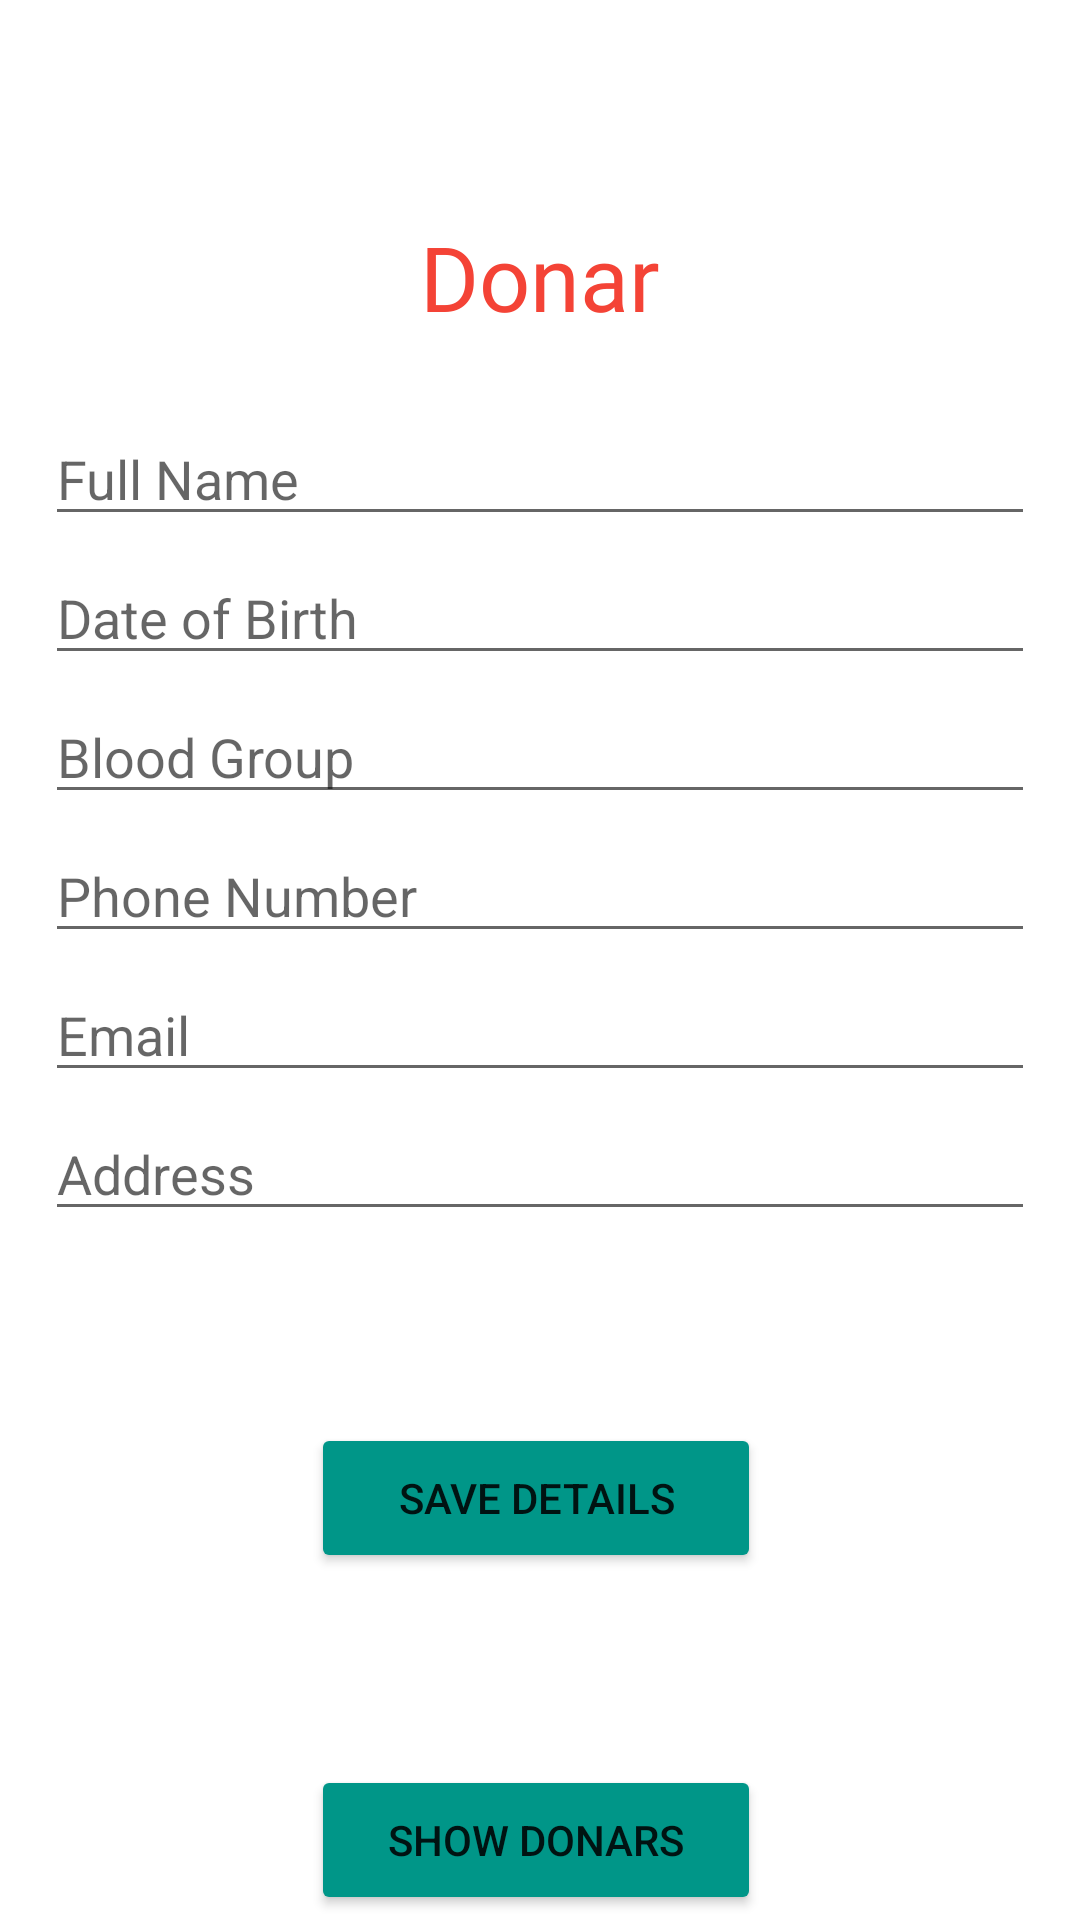

Layout XML and referenced resources for this Android screen:
<!-- AndroidManifest.xml: application theme Theme.BloodAssistMp2 -->
<!-- res/layout/activity_donar.xml -->
<?xml version="1.0" encoding="utf-8"?>
<androidx.constraintlayout.widget.ConstraintLayout xmlns:android="http://schemas.android.com/apk/res/android"
    xmlns:app="http://schemas.android.com/apk/res-auto"
    xmlns:tools="http://schemas.android.com/tools"
    android:layout_width="match_parent"
    android:layout_height="match_parent"
    android:background="@drawable/bloodbg"
    tools:context=".donar">


    <TextView
        android:id="@+id/DonarTitle"
        android:layout_width="wrap_content"
        android:layout_height="wrap_content"
        android:layout_marginTop="72dp"
        android:fontFamily="@font/aclonica"
        android:text="Donar"
        android:textColor="#F44336"
        android:textSize="30dp"
        app:layout_constraintEnd_toEndOf="parent"
        app:layout_constraintStart_toStartOf="parent"
        app:layout_constraintTop_toTopOf="parent" />

    <EditText
        android:id="@+id/dFullName"
        android:layout_width="0dp"
        android:layout_height="wrap_content"
        android:layout_marginStart="15dp"
        android:layout_marginLeft="15dp"
        android:layout_marginTop="25dp"
        android:layout_marginEnd="15dp"
        android:layout_marginRight="15dp"
        android:ems="10"
        android:inputType="textPersonName"
        android:hint="Full Name"
        app:layout_constraintEnd_toEndOf="parent"
        app:layout_constraintHorizontal_bias="0.497"
        app:layout_constraintStart_toStartOf="parent"
        app:layout_constraintTop_toBottomOf="@+id/DonarTitle" />

    <EditText
        android:id="@+id/Ddob"
        android:layout_width="0dp"
        android:layout_height="wrap_content"
        android:layout_marginStart="15dp"
        android:layout_marginLeft="15dp"
        android:layout_marginTop="5dp"
        android:layout_marginEnd="15dp"
        android:layout_marginRight="15dp"
        android:ems="10"
        android:hint="Date of Birth"
        android:inputType="date"
        app:layout_constraintEnd_toEndOf="parent"
        app:layout_constraintHorizontal_bias="0.497"
        app:layout_constraintStart_toStartOf="parent"
        app:layout_constraintTop_toBottomOf="@+id/dFullName" />

    <EditText
        android:id="@+id/DbG"
        android:layout_width="0dp"
        android:layout_height="wrap_content"
        android:layout_marginStart="15dp"
        android:layout_marginLeft="15dp"
        android:layout_marginTop="5dp"
        android:layout_marginEnd="15dp"
        android:layout_marginRight="15dp"
        android:ems="10"
        android:hint="Blood Group"
        android:inputType="text"
        app:layout_constraintEnd_toEndOf="parent"
        app:layout_constraintHorizontal_bias="0.497"
        app:layout_constraintStart_toStartOf="parent"
        app:layout_constraintTop_toBottomOf="@+id/Ddob" />

    <EditText
        android:id="@+id/dPh"
        android:layout_width="0dp"
        android:layout_height="wrap_content"
        android:layout_marginStart="15dp"
        android:layout_marginLeft="15dp"
        android:layout_marginTop="5dp"
        android:layout_marginEnd="15dp"
        android:layout_marginRight="15dp"
        android:ems="10"
        android:hint="Phone Number"
        android:inputType="phone"
        app:layout_constraintEnd_toEndOf="parent"
        app:layout_constraintHorizontal_bias="0.497"
        app:layout_constraintStart_toStartOf="parent"
        app:layout_constraintTop_toBottomOf="@+id/DbG" />

    <EditText
        android:id="@+id/dEmail"
        android:layout_width="0dp"
        android:layout_height="wrap_content"
        android:layout_marginStart="15dp"
        android:layout_marginLeft="15dp"
        android:layout_marginTop="5dp"
        android:layout_marginEnd="15dp"
        android:layout_marginRight="15dp"
        android:ems="10"
        android:hint="Email"
        android:inputType="textEmailAddress"
        app:layout_constraintEnd_toEndOf="parent"
        app:layout_constraintHorizontal_bias="0.497"
        app:layout_constraintStart_toStartOf="parent"
        app:layout_constraintTop_toBottomOf="@+id/dPh" />

    <EditText
        android:id="@+id/dAddress"
        android:layout_width="0dp"
        android:layout_height="wrap_content"
        android:layout_marginStart="15dp"
        android:layout_marginLeft="15dp"
        android:layout_marginTop="5dp"
        android:layout_marginEnd="15dp"
        android:layout_marginRight="15dp"
        android:ems="10"
        android:hint="Address"
        android:inputType="textPersonName"
        app:layout_constraintEnd_toEndOf="parent"
        app:layout_constraintHorizontal_bias="0.497"
        app:layout_constraintStart_toStartOf="parent"
        app:layout_constraintTop_toBottomOf="@+id/dEmail" />

    <Button
        android:id="@+id/donarSaveBtn"

        android:layout_width="150dp"
        android:layout_height="50dp"
        android:layout_marginTop="64dp"
        android:text="Save Details"
        app:backgroundTint="#009688"
        app:layout_constraintBottom_toBottomOf="parent"
        app:layout_constraintEnd_toEndOf="parent"
        app:layout_constraintHorizontal_bias="0.493"
        app:layout_constraintStart_toStartOf="parent"
        app:layout_constraintTop_toBottomOf="@+id/dAddress"
        app:layout_constraintVertical_bias="0.0" />

    <Button
        android:id="@+id/showDonars"

        android:layout_width="150dp"
        android:layout_height="50dp"
        android:layout_marginTop="64dp"
        android:text="Show Donars"
        app:backgroundTint="#009688"
        app:layout_constraintBottom_toBottomOf="parent"
        app:layout_constraintEnd_toEndOf="parent"
        app:layout_constraintHorizontal_bias="0.494"
        app:layout_constraintStart_toStartOf="parent"
        app:layout_constraintTop_toBottomOf="@+id/donarSaveBtn"
        app:layout_constraintVertical_bias="0.0" />

</androidx.constraintlayout.widget.ConstraintLayout>
<!-- resources referenced by this layout -->
<resources>
  <style name="Theme.BloodAssistMp2" parent="Theme.MaterialComponents.DayNight.DarkActionBar">
          
          <item name="colorPrimary">@color/purple_500</item>
          <item name="colorPrimaryVariant">@color/purple_700</item>
          <item name="colorOnPrimary">@color/white</item>
          
          <item name="colorSecondary">@color/teal_200</item>
          <item name="colorSecondaryVariant">@color/teal_700</item>
          <item name="colorOnSecondary">@color/black</item>
          
          <item name="android:statusBarColor" tools:targetApi="l">?attr/colorPrimaryVariant</item>
          
      </style>
  <!-- not gathered from this repository: default colours our renderer supplied (Android Studio template values) -->
  <color name="purple_500">#FF6200EE</color>
  <color name="purple_700">#FF3700B3</color>
  <color name="teal_200">#FF03DAC5</color>
  <color name="teal_700">#FF018786</color>
  <color name="black">#FF000000</color>
  <color name="white">#FFFFFFFF</color>
</resources>
